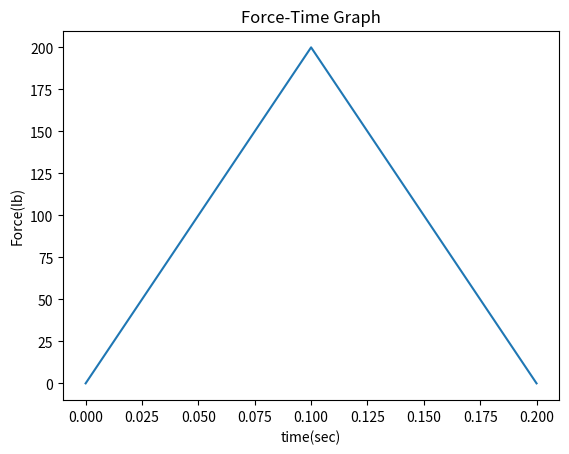

Write Python code to recreate this figure.
import numpy as np
import matplotlib.pyplot as plt
import scipy
import pandas as pd

# doğrusal ivme yöntemiyle hareket denklemi çözümü

m = 4 #lb-sec^2/ft
k= 4000 #lb/ft
F0 = 200 #lb
t0 = 0.2 #sec

# yapı durum
u0 = 0
ud0 = 0
h = 0.01 #sec, time step

# a when t = 0

udd0 = (F0 - k*u0) / m


t = np.linspace(0,0.2,21) #zaman vektorü
#t = np.array([0,0.01,0.02,0.03,0.04,0.05])
#Kuvvet vectoru

print(len(t))

def force(t):
    f = np.zeros(len(t))
    for i in range(len(t)):
        if t[i] <= t0/2:
            f[i] = (400*t[i] / (t0))
        else:
            f[i] = ( (200) -  (400 * (t[i] - t0/2) / t0))
    return(f)

F = force(t)

pd_table = {'Time':t,'Force':F}
pd_table = pd.DataFrame(pd_table)
print((pd_table))

plt.plot(t,F)
plt.title('Force-Time Graph')
plt.xlabel('time(sec)')
plt.ylabel('Force(lb)')

plt.show()


